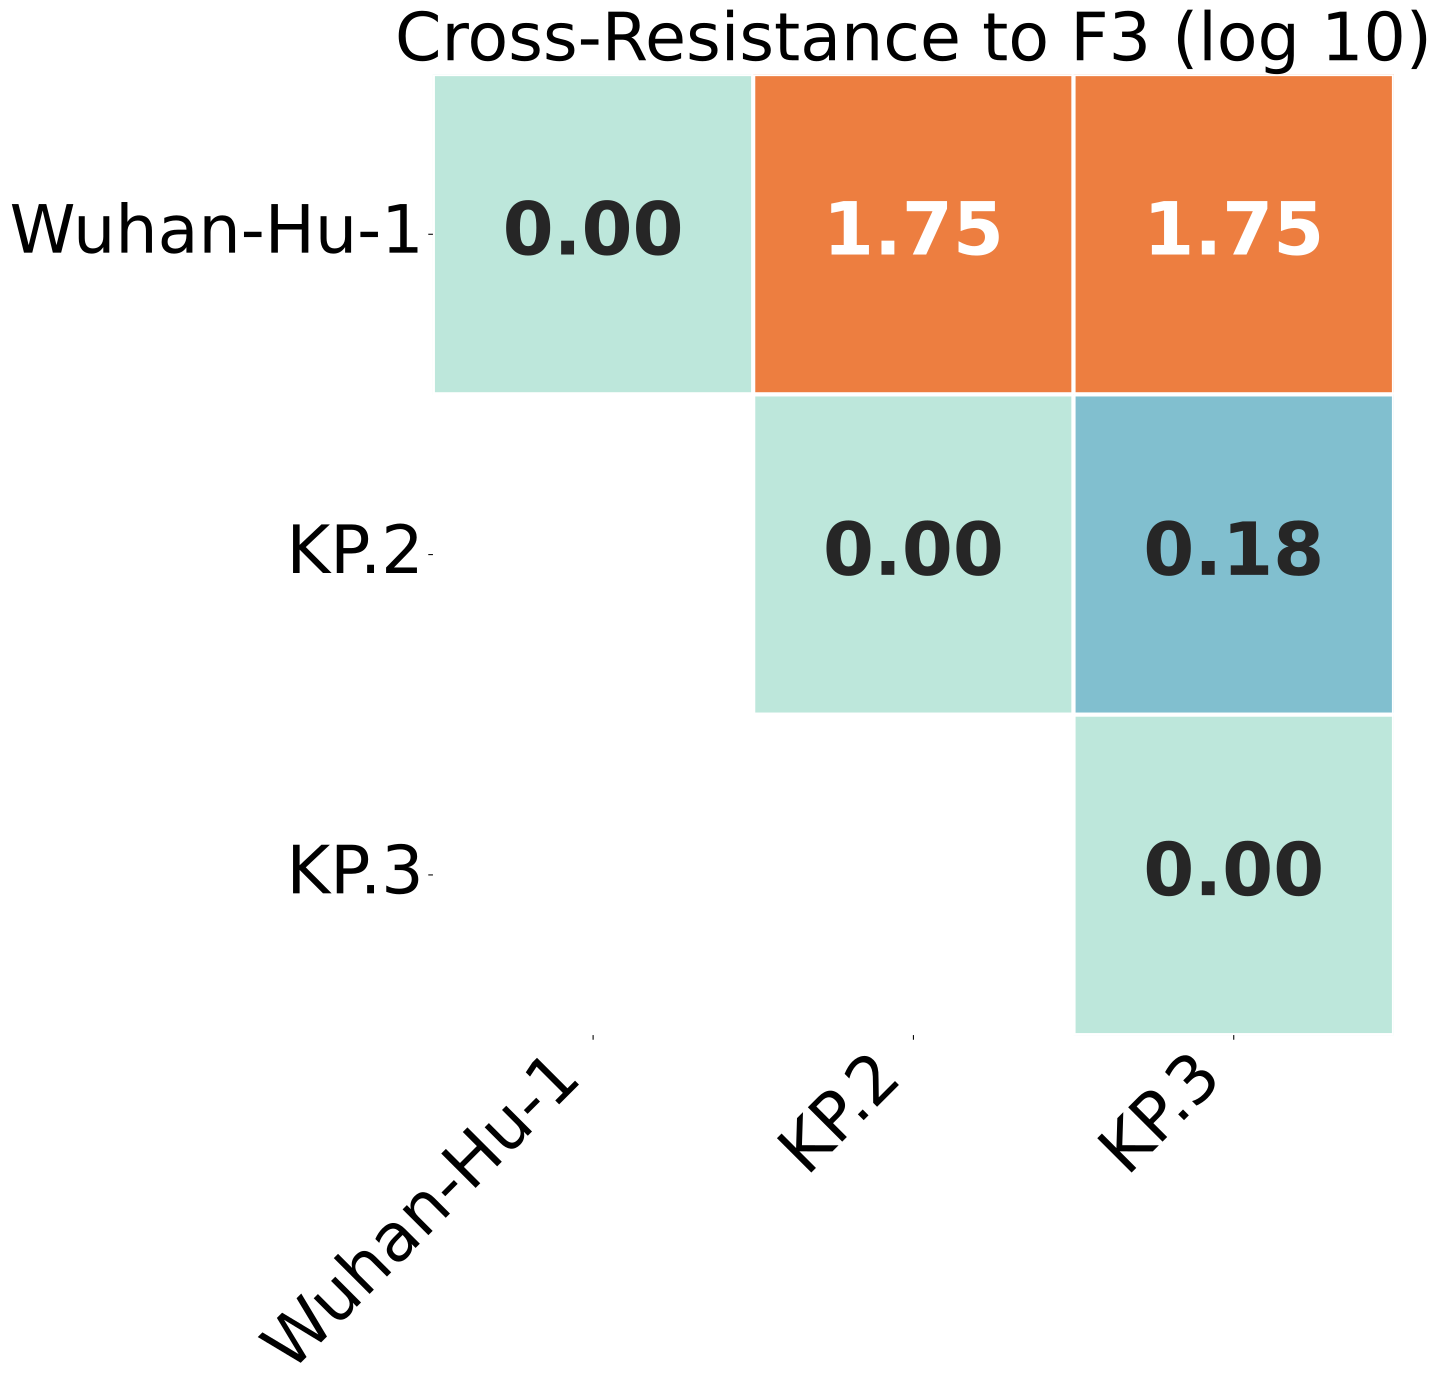

Values plotted in this chart, from the file beside it:
, Wuhan-Hu-1, KP.2, KP.3
Wuhan-Hu-1, 0.0, 1.753, 1.752
KP.2, 1.753, 0.0, 0.1759
KP.3, 1.752, 0.1759, 0.0
